Run: headless pygame with SDL's dummy video driver; simulated clock (each Clock.tick advances the game by its frame time, no real sleeping); random seed 0; keys injected as events and as key.get_pressed() state; no mouse input.
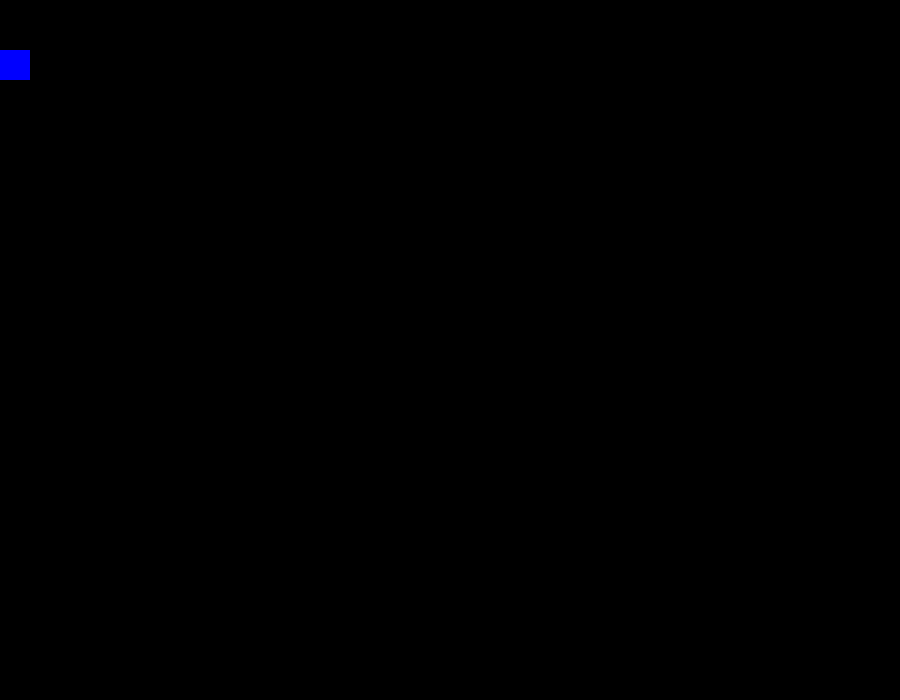
Frame 1 of 4 · flips 1–60 · no input
Frame 2 of 4 · flips 61–180 · tapped SPACE, RETURN · held RIGHT (→), D · screen unchanged from frame 1, image omitted
Frame 3 of 4 · flips 181–300 · held DOWN (↓), S · screen unchanged from frame 2, image omitted
Frame 4 of 4 · flips 301–420 · held LEFT (←), A, UP (↑), W · screen unchanged from frame 3, image omitted

The pygame program that drew these frames:

import pygame

# Initialize Pygame Library
pygame.init()

# Display is an object inside Pygame
# Set Mode method creates a screen with the size inputted
screen = pygame.display.set_mode((900,700))

# Variable to keep track if our game is finished
finished = False

# Set x & y coordinates
x = 0
y = 50

# While our game is not finished
while (finished == False):
  # get() method gives us all of the events that have happened since last check
  for event in pygame.event.get():
    # Looking at Event type. If type is a Quit Event then finish the game
    if event.type == pygame.QUIT:
      finished = True

  # Check if key is pressed
  pressedKeys = pygame.key.get_pressed()

  # Store rectangle object in a variable
  # Define x, y, width, and height of rectangle
  rectOne = pygame.Rect(x,y,30,30)

  # Create a tuple to hold a color
  color = (0,0,255)

  # Draws rectangle onto the screen, need to input screen, color, and rectangle object
  pygame.draw.rect(screen, color, rectOne)

  # Update the screen
  pygame.display.flip()
